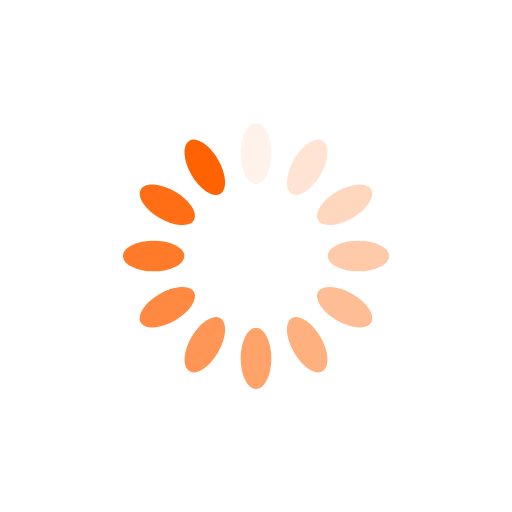
t = 0.00 s
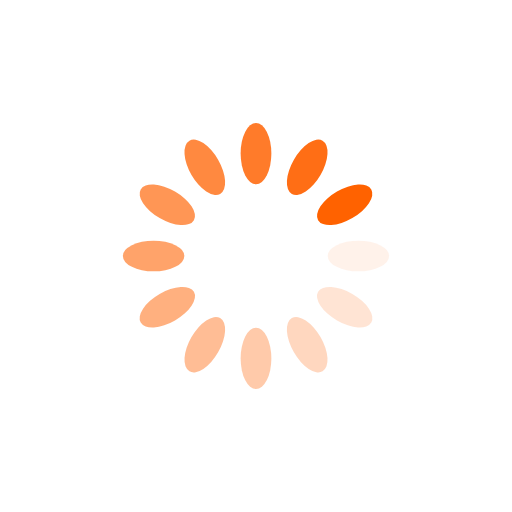
t = 0.25 s
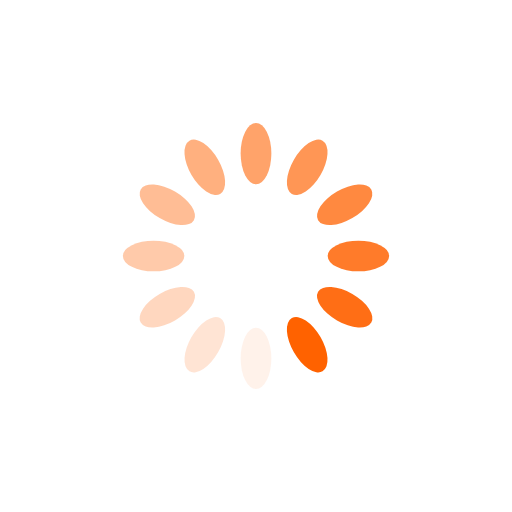
t = 0.50 s
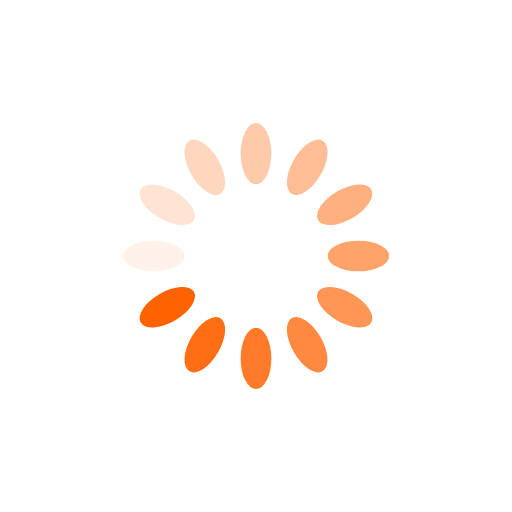
t = 0.75 s

The animated SVG that drew these frames (rendered in a browser with its animation timeline set to each time). Animation: 12 SMIL elements (animate=12); one cycle of 1.00 s, repeats indefinitely.

<svg xmlns="http://www.w3.org/2000/svg" viewBox="0 0 100 100" preserveAspectRatio="xMidYMid" width="200" height="200" style="shape-rendering: auto; display: block; background: transparent;" xmlns:xlink="http://www.w3.org/1999/xlink"><g><g transform="rotate(0 50 50)">
  <rect fill="#ff6200" height="12" width="6" ry="6" rx="3" y="24" x="47">
    <animate repeatCount="indefinite" begin="-0.9166666666666666s" dur="1s" keyTimes="0;1" values="1;0" attributeName="opacity"></animate>
  </rect>
</g><g transform="rotate(30 50 50)">
  <rect fill="#ff6200" height="12" width="6" ry="6" rx="3" y="24" x="47">
    <animate repeatCount="indefinite" begin="-0.8333333333333334s" dur="1s" keyTimes="0;1" values="1;0" attributeName="opacity"></animate>
  </rect>
</g><g transform="rotate(60 50 50)">
  <rect fill="#ff6200" height="12" width="6" ry="6" rx="3" y="24" x="47">
    <animate repeatCount="indefinite" begin="-0.75s" dur="1s" keyTimes="0;1" values="1;0" attributeName="opacity"></animate>
  </rect>
</g><g transform="rotate(90 50 50)">
  <rect fill="#ff6200" height="12" width="6" ry="6" rx="3" y="24" x="47">
    <animate repeatCount="indefinite" begin="-0.6666666666666666s" dur="1s" keyTimes="0;1" values="1;0" attributeName="opacity"></animate>
  </rect>
</g><g transform="rotate(120 50 50)">
  <rect fill="#ff6200" height="12" width="6" ry="6" rx="3" y="24" x="47">
    <animate repeatCount="indefinite" begin="-0.5833333333333334s" dur="1s" keyTimes="0;1" values="1;0" attributeName="opacity"></animate>
  </rect>
</g><g transform="rotate(150 50 50)">
  <rect fill="#ff6200" height="12" width="6" ry="6" rx="3" y="24" x="47">
    <animate repeatCount="indefinite" begin="-0.5s" dur="1s" keyTimes="0;1" values="1;0" attributeName="opacity"></animate>
  </rect>
</g><g transform="rotate(180 50 50)">
  <rect fill="#ff6200" height="12" width="6" ry="6" rx="3" y="24" x="47">
    <animate repeatCount="indefinite" begin="-0.4166666666666667s" dur="1s" keyTimes="0;1" values="1;0" attributeName="opacity"></animate>
  </rect>
</g><g transform="rotate(210 50 50)">
  <rect fill="#ff6200" height="12" width="6" ry="6" rx="3" y="24" x="47">
    <animate repeatCount="indefinite" begin="-0.3333333333333333s" dur="1s" keyTimes="0;1" values="1;0" attributeName="opacity"></animate>
  </rect>
</g><g transform="rotate(240 50 50)">
  <rect fill="#ff6200" height="12" width="6" ry="6" rx="3" y="24" x="47">
    <animate repeatCount="indefinite" begin="-0.25s" dur="1s" keyTimes="0;1" values="1;0" attributeName="opacity"></animate>
  </rect>
</g><g transform="rotate(270 50 50)">
  <rect fill="#ff6200" height="12" width="6" ry="6" rx="3" y="24" x="47">
    <animate repeatCount="indefinite" begin="-0.16666666666666666s" dur="1s" keyTimes="0;1" values="1;0" attributeName="opacity"></animate>
  </rect>
</g><g transform="rotate(300 50 50)">
  <rect fill="#ff6200" height="12" width="6" ry="6" rx="3" y="24" x="47">
    <animate repeatCount="indefinite" begin="-0.08333333333333333s" dur="1s" keyTimes="0;1" values="1;0" attributeName="opacity"></animate>
  </rect>
</g><g transform="rotate(330 50 50)">
  <rect fill="#ff6200" height="12" width="6" ry="6" rx="3" y="24" x="47">
    <animate repeatCount="indefinite" begin="0s" dur="1s" keyTimes="0;1" values="1;0" attributeName="opacity"></animate>
  </rect>
</g><g></g></g><!-- [ldio] generated by https://loading.io --></svg>
